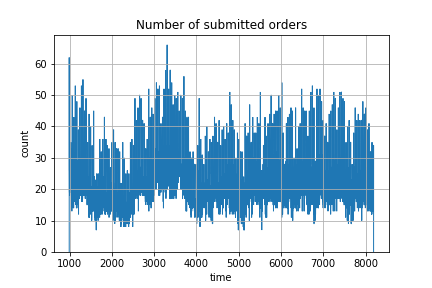

The data file committed next to this chart (first rows):
, time, portfolio, stock, order
0, 992, htqcb, 4, -26.0
1, 992, htqcb, 3, 10.0
2, 992, htqcb, 11, -2.0
3, 992, htqcb, 5, -12.0
4, 992, htqcb, 9, 5.0
5, 992, htqcb, 13, -5.0
6, 992, htqcb, 1, 3.0
7, 992, khbwj, 15, -13.0
8, 992, khbwj, 17, -10.0
9, 992, khbwj, 11, 4.0
10, 992, khbwj, 13, -3.0
11, 992, khbwj, 2, 30.0
12, 992, khbwj, 5, -13.0
13, 992, kwuzt, 5, -8.0
14, 992, kwuzt, 2, 1.0
15, 992, kwuzt, 3, 3.0
16, 992, kwuzt, 0, -1.0
17, 992, kwuzt, 13, -3.0
18, 992, kwuzt, 11, -5.0
19, 992, kwuzt, 1, -3.0
20, 992, kwuzt, 16, 10.0
21, 992, kwuzt, 4, -18.0
22, 992, sjiwv, 2, 2.0
23, 992, sjiwv, 1, -3.0
24, 992, sjiwv, 0, -1.0
25, 992, sjiwv, 3, 3.0
26, 992, sjiwv, 11, -6.0
27, 992, sjiwv, 9, 3.0
28, 992, tlzxo, 13, -2.0
29, 992, tlzxo, 17, -6.0
30, 992, tlzxo, 19, -4.0
31, 992, tlzxo, 5, -10.0
32, 992, tlzxo, 1, 15.0
33, 992, tlzxo, 0, -1.0
34, 993, htqcb, 4, -2.0
35, 993, htqcb, 3, 1.0
36, 993, htqcb, 11, -1.0
37, 993, htqcb, 5, 2.0
38, 993, htqcb, 9, 2.0
39, 993, htqcb, 13, -1.0
40, 993, htqcb, 1, -1.0
41, 993, khbwj, 15, 3.0
42, 993, khbwj, 17, -3.0
43, 993, khbwj, 11, 2.0
44, 993, khbwj, 13, -1.0
45, 993, khbwj, 2, -3.0
46, 993, khbwj, 5, 3.0
47, 993, kwuzt, 5, 1.0
48, 993, kwuzt, 2, -2.0
49, 993, kwuzt, 3, 2.0
50, 993, kwuzt, 11, 1.0
51, 993, kwuzt, 1, 1.0
52, 993, kwuzt, 16, -1.0
53, 993, kwuzt, 4, -1.0
54, 993, sjiwv, 2, -3.0
55, 993, sjiwv, 3, 2.0
56, 993, sjiwv, 11, 1.0
57, 993, sjiwv, 9, 2.0
58, 993, tlzxo, 13, -1.0
59, 993, tlzxo, 17, -3.0
... 147,594 more rows
